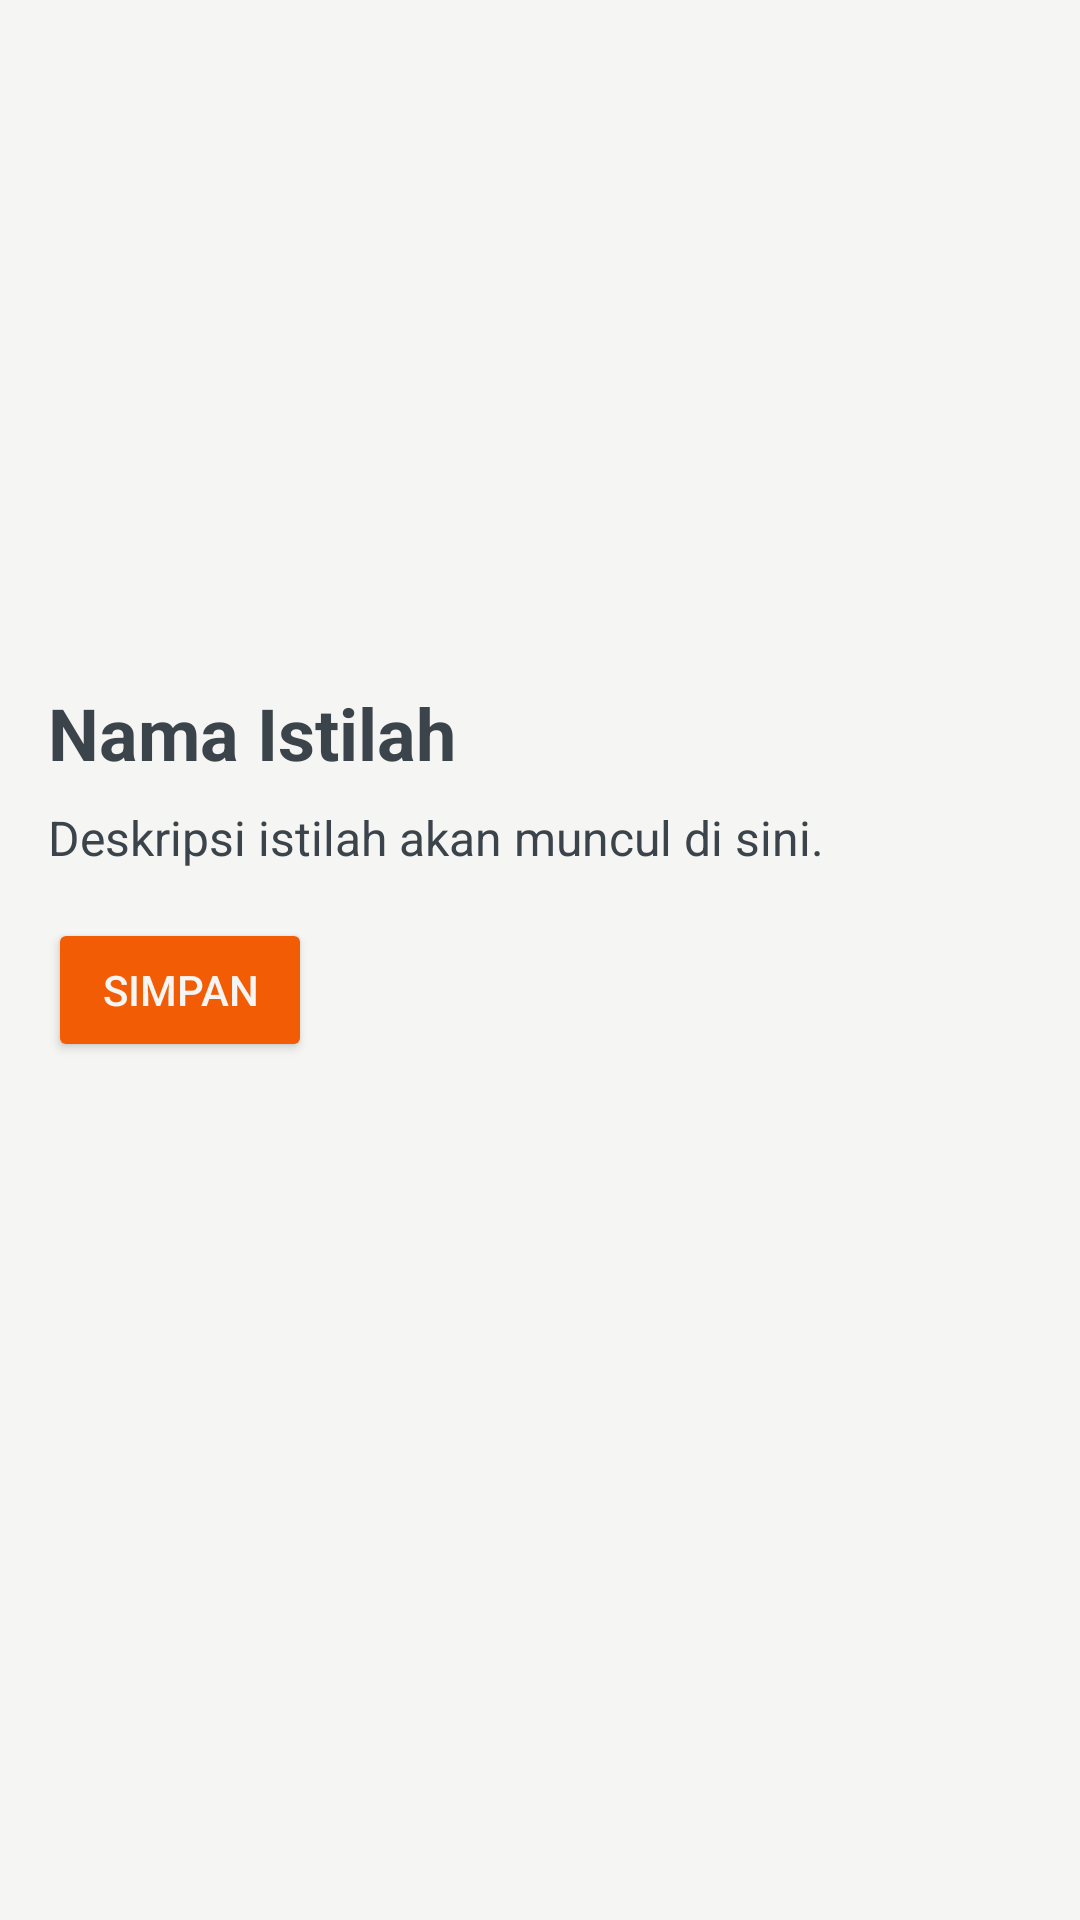

Reconstruct the res/layout file that produces this screen, plus the resources it refers to.
<!-- AndroidManifest.xml: application theme Theme.KamusOtomotif -->
<!-- res/layout/activity_detail.xml -->
<?xml version="1.0" encoding="utf-8"?>
<ScrollView xmlns:android="http://schemas.android.com/apk/res/android"
    android:layout_width="match_parent"
    android:layout_height="match_parent"
    android:background="@color/background"
    android:padding="16dp">

    <LinearLayout
        android:orientation="vertical"
        android:layout_width="match_parent"
        android:layout_height="wrap_content">

        <ImageView
            android:id="@+id/img_gambar"
            android:layout_width="match_parent"
            android:layout_height="200dp"
            android:scaleType="centerInside"
            android:contentDescription="Gambar Istilah"
            android:layout_marginBottom="12dp"
            android:src="@drawable/placeholder" />

        <TextView
            android:id="@+id/tv_nama"
            android:layout_width="match_parent"
            android:layout_height="wrap_content"
            android:text="Nama Istilah"
            android:textSize="24sp"
            android:textStyle="bold"
            android:textColor="@color/primary"
            android:paddingBottom="8dp" />

        <TextView
            android:id="@+id/tv_deskripsi"
            android:layout_width="match_parent"
            android:layout_height="wrap_content"
            android:text="Deskripsi istilah akan muncul di sini."
            android:textSize="16sp"
            android:textColor="@color/textPrimary"
            android:layout_marginBottom="16dp" />

        <Button
            android:id="@+id/btn_bookmark"
            android:layout_width="wrap_content"
            android:layout_height="wrap_content"
            android:text="Simpan"
            android:textColor="@color/onPrimary"
            android:backgroundTint="@color/accent" />

    </LinearLayout>
</ScrollView>
<!-- resources referenced by this layout -->
<resources>
  <color name="accent">#F25C05</color>
  <color name="background">#F5F5F3</color>
  <color name="onPrimary">#F5F5F3</color>
  <color name="primary">#3B444B</color>
  <color name="textPrimary">#3B444B</color>
  <style name="Theme.KamusOtomotif" parent="Theme.MaterialComponents.DayNight.DarkActionBar">
          
          <item name="colorPrimary">@color/primary</item>
          <item name="colorPrimaryVariant">@color/primary</item>
          <item name="colorOnPrimary">@color/onPrimary</item>
  
          
          <item name="colorSecondary">@color/accent</item>
          <item name="colorOnSecondary">@color/onPrimary</item>
  
          
          <item name="android:windowBackground">@color/background</item>
          <item name="background">@color/background</item>
  
          
          <item name="android:textColorPrimary">@color/textPrimary</item>
      </style>
</resources>
